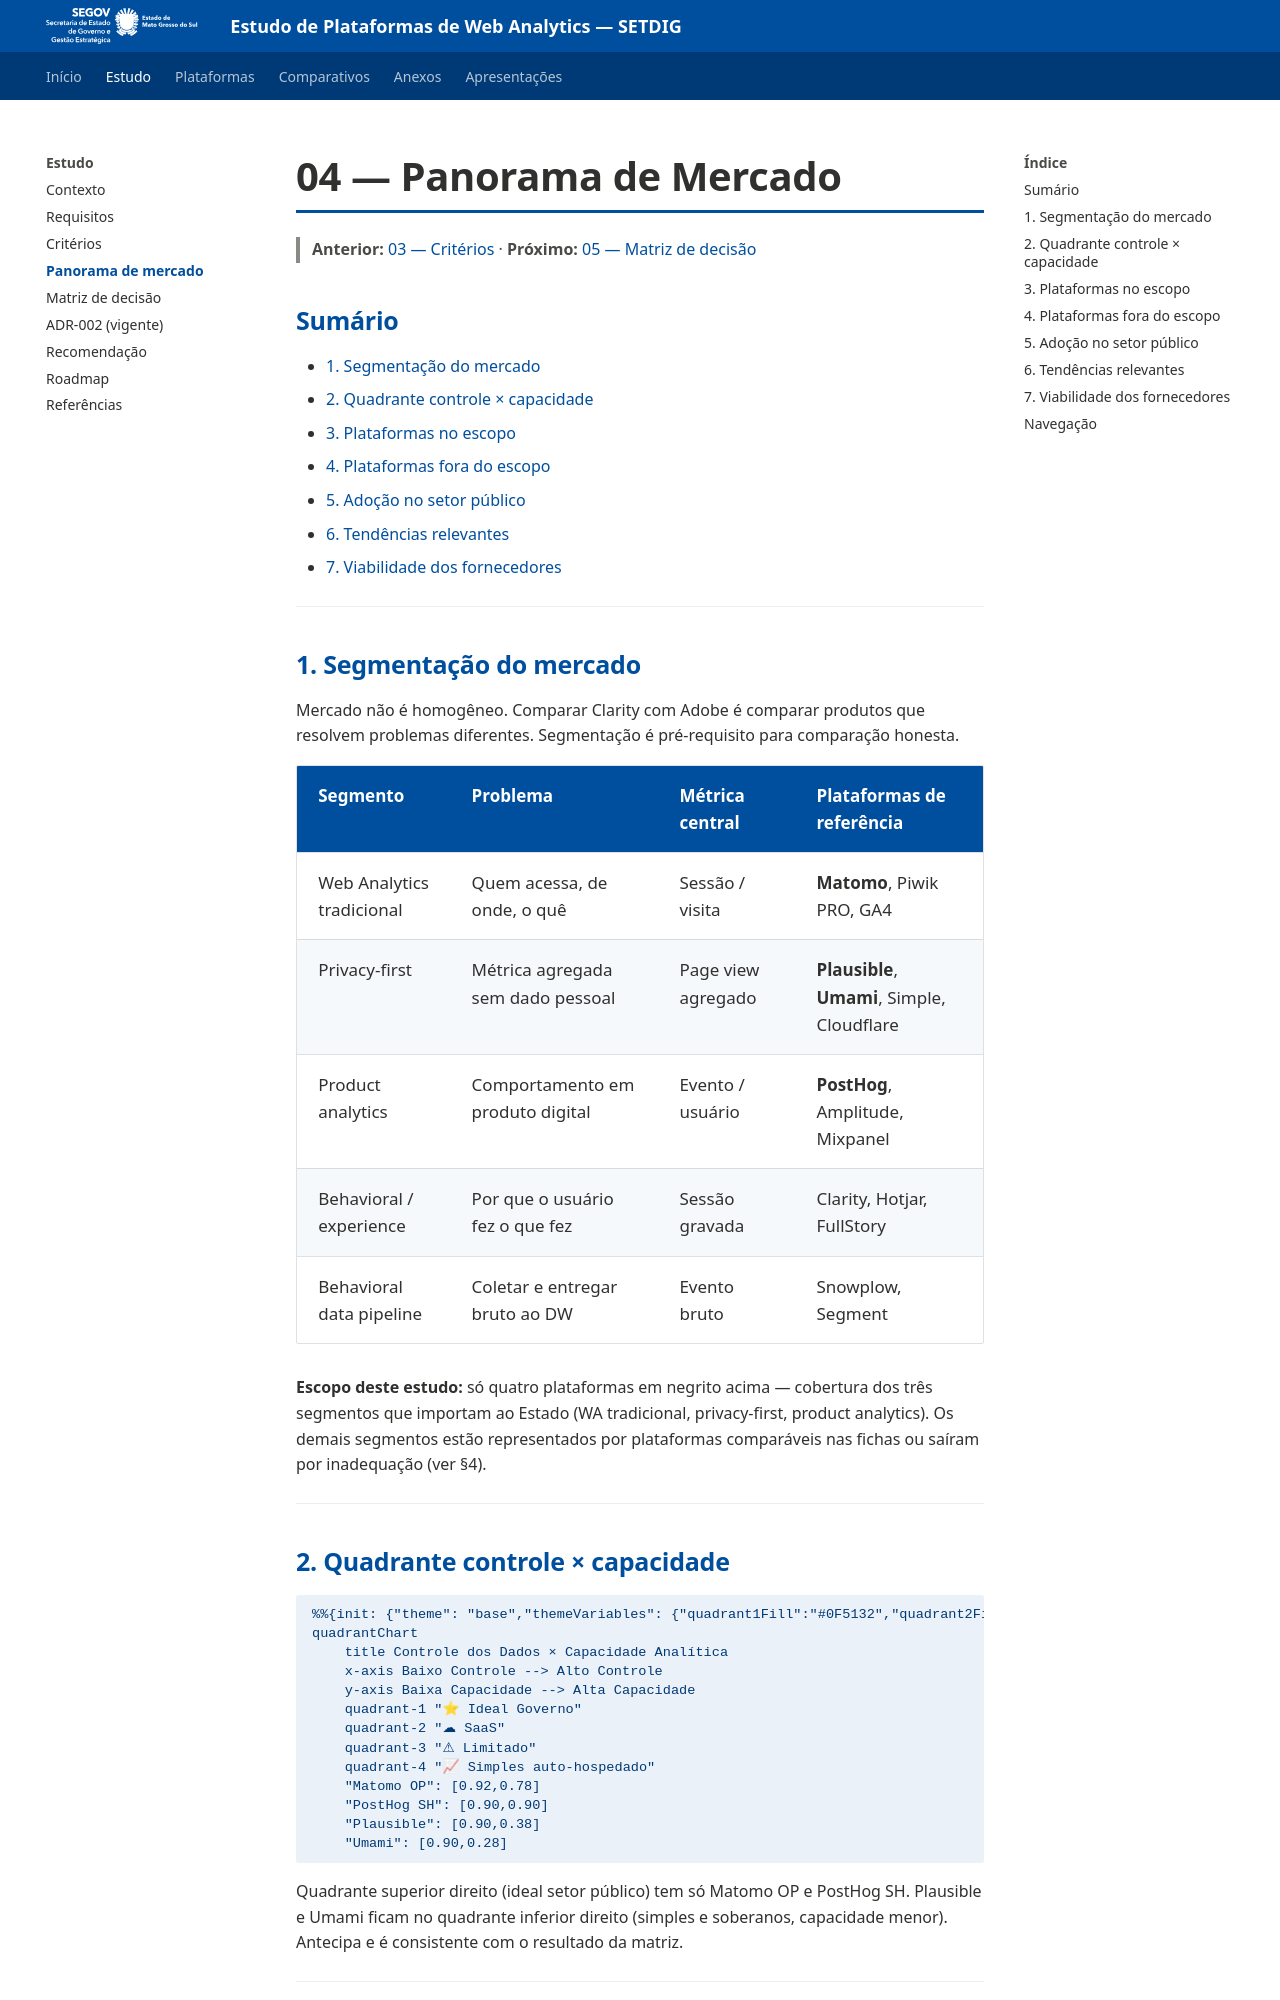

repository: fabioramos-02/tradeoff-analytics · page: docs/04-mercado/index.html · generator: mkdocs

# 04 — Panorama de Mercado

> **Anterior:** [03 — Critérios](03-criterios.md) · **Próximo:** [05 — Matriz de decisão](05-matriz.md)

## Sumário

- [1. Segmentação do mercado](#1-segmentação-do-mercado)
- [2. Quadrante controle × capacidade](#2-quadrante-controle--capacidade)
- [3. Plataformas no escopo](#3-plataformas-no-escopo)
- [4. Plataformas fora do escopo](#4-plataformas-fora-do-escopo)
- [5. Adoção no setor público](#5-adoção-no-setor-público)
- [6. Tendências relevantes](#6-tendências-relevantes)
- [7. Viabilidade dos fornecedores](#7-viabilidade-dos-fornecedores)

---

## 1. Segmentação do mercado

Mercado não é homogêneo. Comparar Clarity com Adobe é comparar produtos que resolvem problemas diferentes. Segmentação é pré-requisito para comparação honesta.

| Segmento | Problema | Métrica central | Plataformas de referência |
|----------|----------|-----------------|---------------------------|
| Web Analytics tradicional | Quem acessa, de onde, o quê | Sessão / visita | **Matomo**, Piwik PRO, GA4 |
| Privacy-first | Métrica agregada sem dado pessoal | Page view agregado | **Plausible**, **Umami**, Simple, Cloudflare |
| Product analytics | Comportamento em produto digital | Evento / usuário | **PostHog**, Amplitude, Mixpanel |
| Behavioral / experience | Por que o usuário fez o que fez | Sessão gravada | Clarity, Hotjar, FullStory |
| Behavioral data pipeline | Coletar e entregar bruto ao DW | Evento bruto | Snowplow, Segment |

**Escopo deste estudo:** só quatro plataformas em negrito acima — cobertura dos três segmentos que importam ao Estado (WA tradicional, privacy-first, product analytics). Os demais segmentos estão representados por plataformas comparáveis nas fichas ou saíram por inadequação (ver §4).

---
